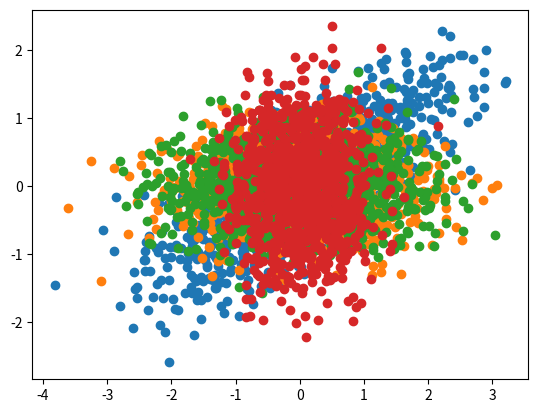

Write the Python code that produced this figure.



import numpy as np
import matplotlib.pyplot as plt

random_gen = np.random.default_rng()
data1 = random_gen.normal(size=(1000, 2))
cov1 = np.array([[1, 0.4],
               [0.4, 0.7]])
data1 = data1 @ cov1
data2 = random_gen.normal(size=(1000, 2))
cov2 = np.array([[1, 0],
                 [0, 0.5]])
data2 = data2 @ cov2
plt.scatter(data1[:,0], data1[:,1])
plt.scatter(data2[:,0], data2[:,1])
plt.show()
csp = np.linalg.inv(np.cov(data2.T)) @ np.cov(data1.T)
#csp = np.linalg.inv(cov2) @ cov1
eigval, eigvec = np.linalg.eig(csp)
idx = np.argsort(eigval)[::-1]
eigval = eigval[idx]
eigvec = eigvec[:, idx]
print(eigval)
print(eigvec)
data1 = data1 @ eigvec
data2 = data2 @ eigvec
plt.scatter(data1[:,0], data1[:,1])
plt.scatter(data2[:,0], data2[:,1])
plt.show()